4-way image classification set "real_data" from GitHub (segnimekonnen7/budget-buddy); label vocabulary: bacterial blight, brown spot, healthy, leaf blast.

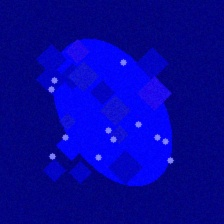
Label: leaf blast

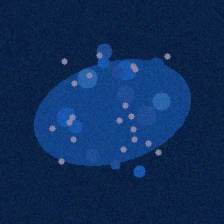
Label: bacterial blight

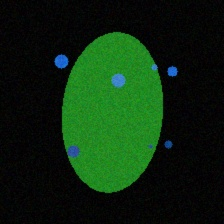
Label: bacterial blight

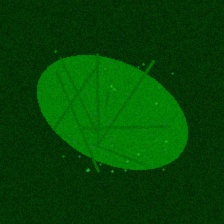
Label: healthy

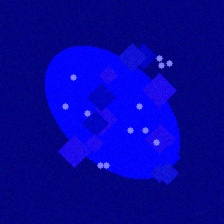
Label: leaf blast

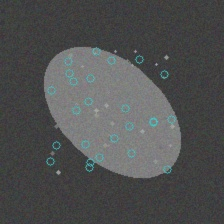
Label: brown spot
